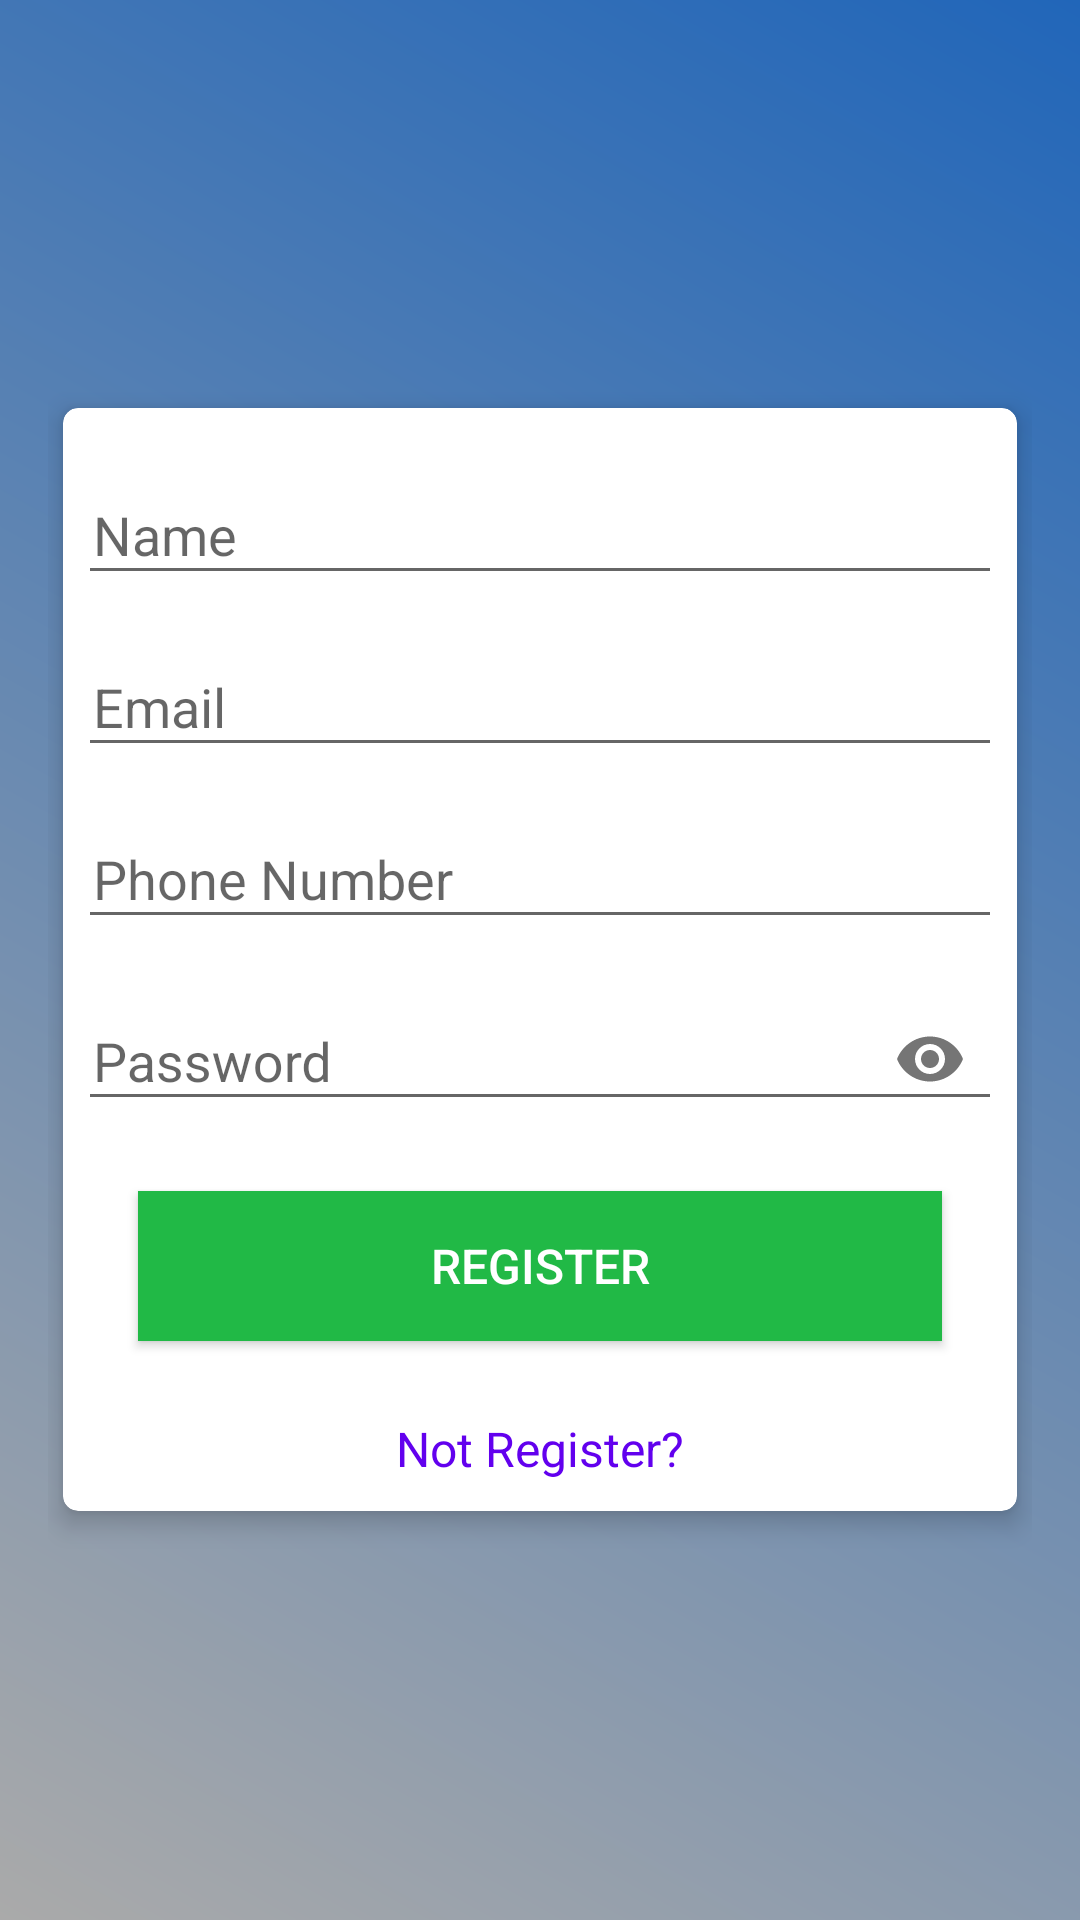

Produce the Android XML layout that renders to this screen, including the resource entries it uses.
<!-- AndroidManifest.xml: application theme Theme.EleLogistic -->
<!-- res/layout/activity_ragister.xml -->
<?xml version="1.0" encoding="utf-8"?>
<ScrollView
    xmlns:android="http://schemas.android.com/apk/res/android"
    xmlns:app="http://schemas.android.com/apk/res-auto"
    xmlns:tools="http://schemas.android.com/tools"
    android:layout_width="match_parent"
    android:layout_height="match_parent"
    android:background="@drawable/gradient"
    android:padding="16dp"
    android:scrollbarThumbVertical="@null"
    tools:context=".RagisterActivity">


    <androidx.cardview.widget.CardView
        xmlns:Card_View="http://schemas.android.com/apk/res-auto"
        android:layout_width="match_parent"
        android:layout_height="wrap_content"
        android:layout_gravity="center"
        android:layout_margin="5dp"
        android:padding="10dp"
        Card_View:cardCornerRadius="5dp"
        Card_View:cardElevation="5dp">

        <LinearLayout
            android:layout_width="match_parent"
            android:layout_height="wrap_content"
            android:layout_gravity="center"
            android:layout_margin="5dp"
            android:orientation="vertical">

            <com.google.android.material.textfield.TextInputLayout
                android:id="@+id/nameError"
                android:layout_width="match_parent"
                android:layout_height="wrap_content"
                android:layout_marginTop="5dp">

                <EditText
                    android:id="@+id/name"
                    android:layout_width="match_parent"
                    android:layout_height="wrap_content"
                    android:layout_marginTop="10dp"
                    android:hint="@string/name"
                    android:inputType="textNoSuggestions"
                    android:maxLines="1"
                    android:paddingStart="5dp"
                    android:singleLine="true"/>

            </com.google.android.material.textfield.TextInputLayout>

            <com.google.android.material.textfield.TextInputLayout
                android:id="@+id/emailError"
                android:layout_width="match_parent"
                android:layout_height="wrap_content"
                android:layout_marginTop="5dp">

                <EditText
                    android:id="@+id/email"
                    android:layout_width="match_parent"
                    android:layout_height="wrap_content"
                    android:layout_marginTop="10dp"
                    android:hint="@string/prompt_email"
                    android:inputType="textEmailAddress"
                    android:maxLines="1"
                    android:paddingStart="5dp"
                    android:singleLine="true"/>

            </com.google.android.material.textfield.TextInputLayout>

            <com.google.android.material.textfield.TextInputLayout
                android:id="@+id/phoneError"
                android:layout_width="match_parent"
                android:layout_height="wrap_content"
                android:layout_marginTop="5dp">

                <EditText
                    android:id="@+id/phone"
                    android:layout_width="match_parent"
                    android:layout_height="wrap_content"
                    android:layout_marginTop="10dp"
                    android:hint="@string/phone_number"
                    android:maxLength="12"
                    android:inputType="number"
                    android:maxLines="1"
                    android:paddingStart="5dp"
                    android:singleLine="true"/>

            </com.google.android.material.textfield.TextInputLayout>

            <com.google.android.material.textfield.TextInputLayout
                android:id="@+id/passError"
                android:layout_width="match_parent"
                android:layout_height="wrap_content"
                app:passwordToggleEnabled="true"
                android:layout_marginTop="5dp">

                <EditText
                    android:id="@+id/password"
                    android:layout_width="match_parent"
                    android:layout_height="wrap_content"
                    android:layout_marginTop="10dp"
                    android:hint="@string/prompt_password"
                    android:inputType="textPassword"
                    android:maxLines="1"
                    android:paddingStart="5dp"
                    android:singleLine="true"/>

            </com.google.android.material.textfield.TextInputLayout>

            <androidx.appcompat.widget.AppCompatButton
                android:id="@+id/register"
                android:layout_width="match_parent"
                android:layout_height="50dp"
                android:layout_margin="20dp"
                android:background="@drawable/button_gradient"
                android:text="@string/register"
                android:textColor="@android:color/white"
                android:textSize="16sp"/>

            <TextView
                android:id="@+id/login"
                android:layout_width="match_parent"
                android:layout_height="wrap_content"
                android:layout_marginTop="5dp"
                android:layout_marginBottom="5dp"
                android:gravity="center"
                android:text="@string/not_register"
                android:textColor="@color/colorPrimary"
                android:textSize="16sp"/>

        </LinearLayout>
    </androidx.cardview.widget.CardView>

</ScrollView>
<!-- resources referenced by this layout -->
<resources>
  <!-- drawable button_gradient (drawable) -->
  <?xml version="1.0" encoding="utf-8"?>
  <shape
      xmlns:android="http://schemas.android.com/apk/res/android"
      android:shape="rectangle">
      <gradient
          android:angle="225"
          android:endColor="#21B946 "
          android:startColor="#21B946 "/>
  </shape>
  <!-- drawable gradient (drawable) -->
  <?xml version="1.0" encoding="utf-8"?>
  <shape
      xmlns:android="http://schemas.android.com/apk/res/android"
      android:shape="rectangle">
      <gradient
          android:angle="225"
          android:endColor="@android:color/darker_gray"
          android:startColor="#2166B9  "/>
  </shape>
  <string name="name">Name</string>
  <string name="not_register">Not Register?</string>
  <string name="phone_number">Phone Number</string>
  <string name="prompt_email">Email</string>
  <string name="prompt_password">Password</string>
  <string name="register">Register</string>
  <style name="Theme.EleLogistic" parent="Theme.AppCompat.DayNight.NoActionBar">
          
          <item name="colorPrimary">@color/purple_500</item>
          <item name="colorPrimaryVariant">@color/purple_700</item>
          <item name="colorOnPrimary">@color/white</item>
          
          <item name="colorSecondary">@color/teal_200</item>
          <item name="colorSecondaryVariant">@color/teal_700</item>
          <item name="colorOnSecondary">@color/black</item>
          
          <item name="android:statusBarColor" tools:targetApi="l">?attr/colorPrimaryVariant</item>
          
      </style>
  <!-- not gathered from this repository: default colours our renderer supplied (Android Studio template values) -->
  <color name="purple_500">#FF6200EE</color>
  <color name="purple_700">#FF3700B3</color>
  <color name="teal_200">#FF03DAC5</color>
  <color name="teal_700">#FF018786</color>
  <color name="black">#FF000000</color>
  <color name="white">#FFFFFFFF</color>
  <color name="colorPrimary">#FF6200EE</color>
</resources>
